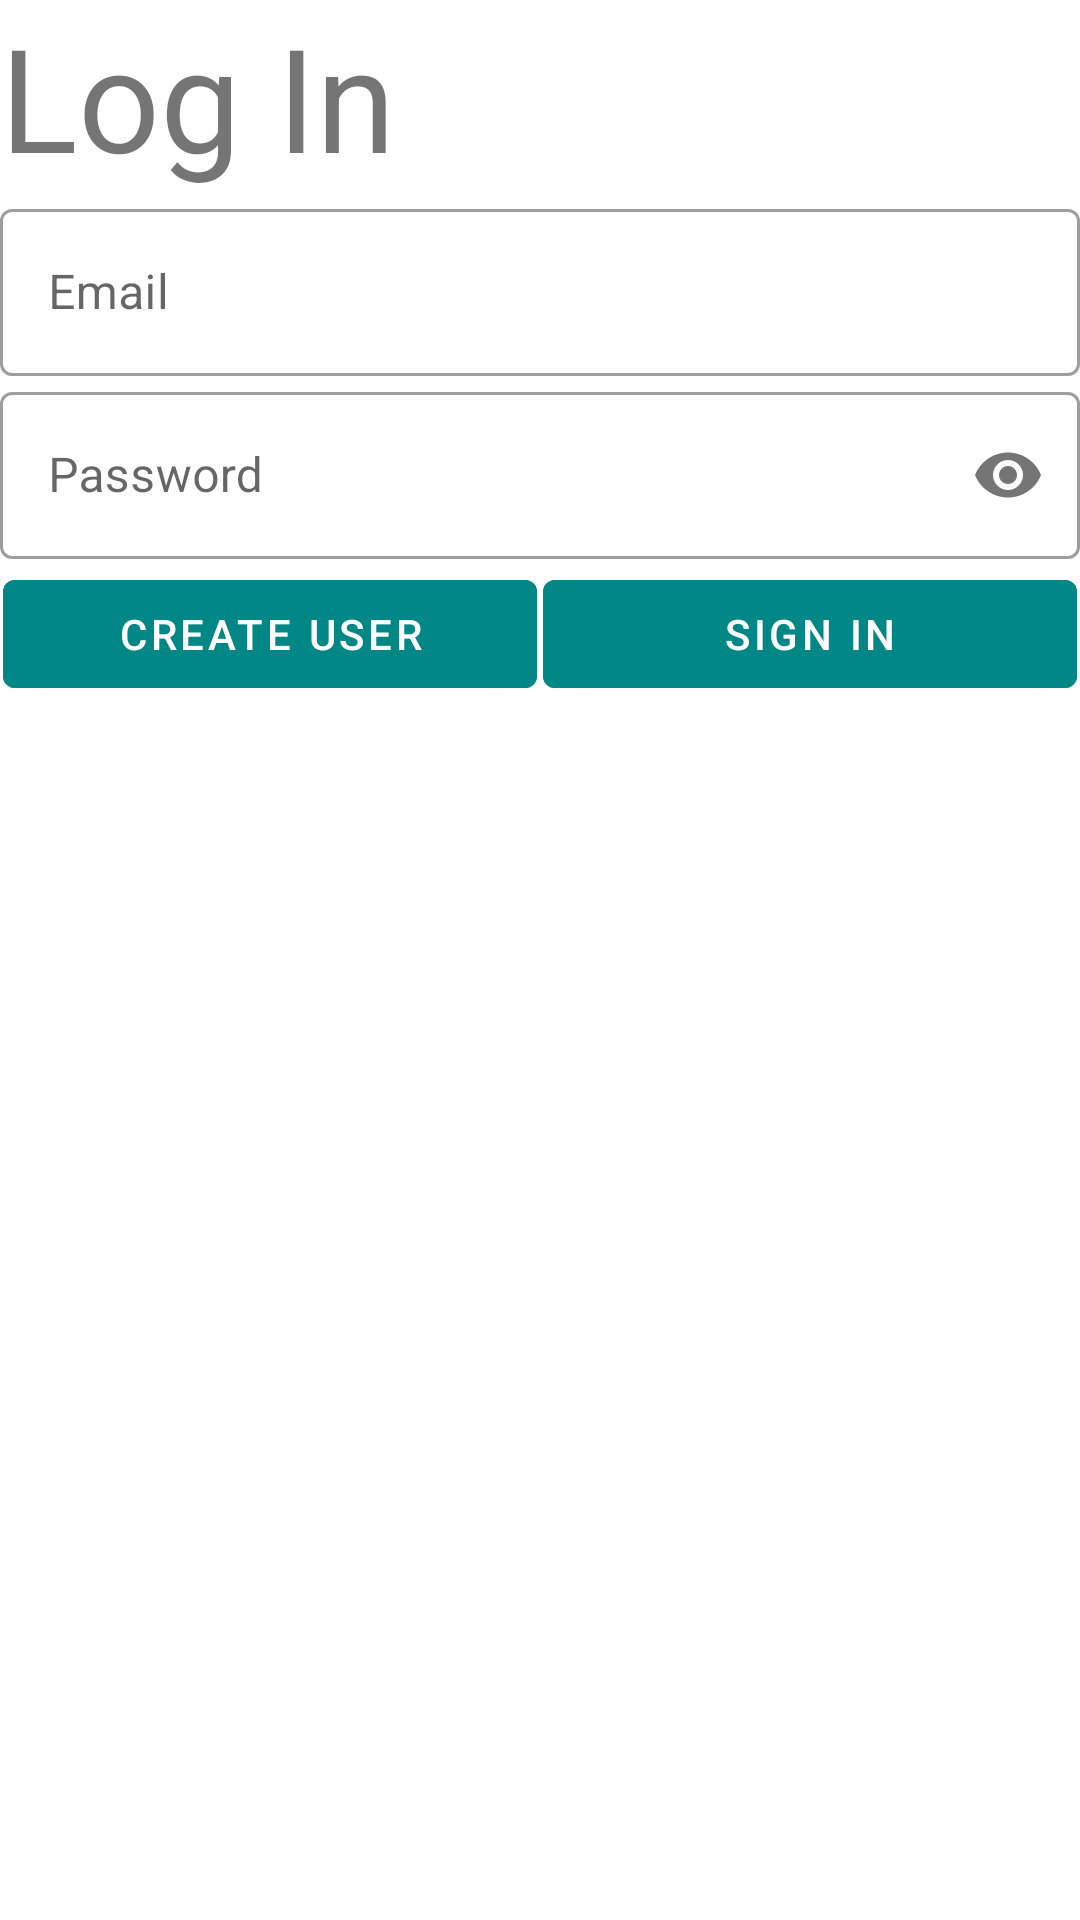

Reconstruct the res/layout file that produces this screen, plus the resources it refers to.
<!-- AndroidManifest.xml: application theme Theme.ObligatoriskTwisterMD -->
<!-- res/layout/fragment_signin.xml -->
<?xml version="1.0" encoding="utf-8"?>
<LinearLayout xmlns:android="http://schemas.android.com/apk/res/android"
    xmlns:tools="http://schemas.android.com/tools"
    xmlns:app="http://schemas.android.com/apk/res-auto"
    android:orientation="vertical"
    android:layout_width="match_parent"
    android:layout_height="match_parent"
    tools:context=".SigninFragment">

    <TextView
        android:id="@+id/textview_first"
        android:layout_width="wrap_content"
        android:layout_height="wrap_content"
        android:text="Log In"
        android:textSize="@android:dimen/app_icon_size"
        />
    <com.google.android.material.textfield.TextInputLayout
        style="@style/Widget.MaterialComponents.TextInputLayout.OutlinedBox"
        android:layout_width="match_parent"
        android:layout_height="wrap_content">

        <com.google.android.material.textfield.TextInputEditText
            android:id="@+id/emailInputField"
            android:layout_width="match_parent"
            android:layout_height="wrap_content"
            android:hint="Email"
            android:inputType="textEmailAddress" />
    </com.google.android.material.textfield.TextInputLayout>

    <com.google.android.material.textfield.TextInputLayout
        style="@style/Widget.MaterialComponents.TextInputLayout.OutlinedBox"
        android:layout_width="match_parent"
        android:layout_height="wrap_content"
        app:passwordToggleEnabled="true">

        <com.google.android.material.textfield.TextInputEditText
            android:id="@+id/passwordInputField"
            android:layout_width="match_parent"
            android:layout_height="wrap_content"
            android:hint="Password"
            android:inputType="textPassword" />
    </com.google.android.material.textfield.TextInputLayout>

    <LinearLayout
        android:layout_width="match_parent"
        android:layout_height="wrap_content"
        android:orientation="horizontal">

        <Button
            android:id="@+id/button_create_user"
            android:layout_width="0dp"
            android:layout_height="wrap_content"
            android:layout_margin="1dp"
            android:layout_weight="1"
            android:text="Create user"
            android:backgroundTint="@color/teal_700"/>

        <Button
            android:id="@+id/sign_in"
            android:layout_width="0dp"
            android:layout_height="wrap_content"
            android:layout_margin="1dp"
            android:layout_weight="1"
            android:text="Sign in"
            android:backgroundTint="@color/teal_700"/>
    </LinearLayout>

    <TextView
        android:id="@+id/errorMessageView"
        android:layout_width="wrap_content"
        android:layout_height="wrap_content"
        android:text="" />


</LinearLayout>
<!-- resources referenced by this layout -->
<resources>
  <style name="Theme.ObligatoriskTwisterMD" parent="Theme.MaterialComponents.DayNight.DarkActionBar">
          
          <item name="colorPrimary">@color/purple_500</item>
          <item name="colorPrimaryVariant">@color/purple_700</item>
          <item name="colorOnPrimary">@color/white</item>
          
          <item name="colorSecondary">@color/teal_200</item>
          <item name="colorSecondaryVariant">@color/teal_700</item>
          <item name="colorOnSecondary">@color/black</item>
          
          <item name="android:statusBarColor" tools:targetApi="l">?attr/colorPrimaryVariant</item>
          
      </style>
  <!-- not gathered from this repository: default colours our renderer supplied (Android Studio template values) -->
  <color name="purple_500">#FF6200EE</color>
  <color name="purple_700">#FF3700B3</color>
  <color name="teal_200">#FF03DAC5</color>
  <color name="teal_700">#FF018786</color>
  <color name="black">#FF000000</color>
  <color name="white">#FFFFFFFF</color>
</resources>
